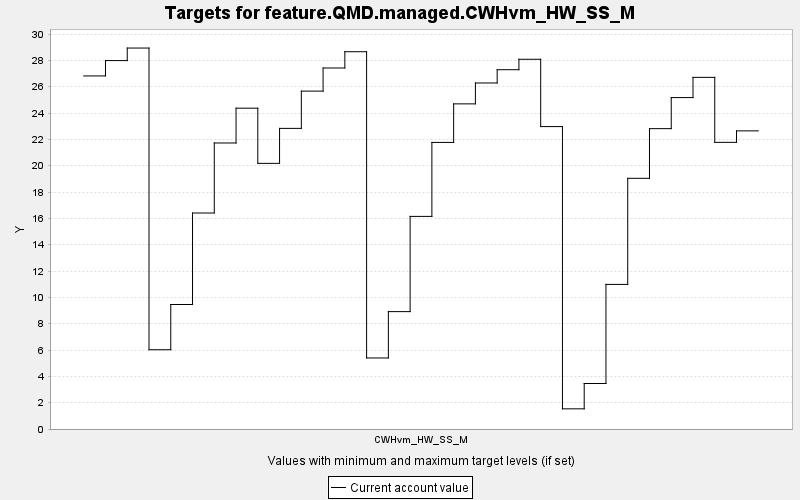

The data file committed next to this chart (first rows):
TARGET, PERIOD, YEAR, PERIODWIDTH, MINIMUM, MAXIMUM, MINWEIGHT, MAXWEIGHT, CURRENT, SUMMARY
feature.QMD.managed.CWHvm_HW_SS_M, 0, 0, 10.0, 0.0, 10000, 1.0, 1.0, 26.82, 0.0
feature.QMD.managed.CWHvm_HW_SS_M, 1, 10, 10.0, 0.0, 10000, 1.0, 1.0, 27.98, 0.0
feature.QMD.managed.CWHvm_HW_SS_M, 2, 20, 10.0, 0.0, 10000, 1.0, 1.0, 28.94, 0.0
feature.QMD.managed.CWHvm_HW_SS_M, 3, 30, 10.0, 0.0, 10000, 1.0, 1.0, 6.021, 0.0
feature.QMD.managed.CWHvm_HW_SS_M, 4, 40, 10.0, 0.0, 10000, 1.0, 1.0, 9.457, 0.0
feature.QMD.managed.CWHvm_HW_SS_M, 5, 50, 10.0, 0.0, 10000, 1.0, 1.0, 16.41, 0.0
feature.QMD.managed.CWHvm_HW_SS_M, 6, 60, 10.0, 0.0, 10000, 1.0, 1.0, 21.73, 0.0
feature.QMD.managed.CWHvm_HW_SS_M, 7, 70, 10.0, 0.0, 10000, 1.0, 1.0, 24.37, 0.0
feature.QMD.managed.CWHvm_HW_SS_M, 8, 80, 10.0, 0.0, 10000, 1.0, 1.0, 20.18, 0.0
feature.QMD.managed.CWHvm_HW_SS_M, 9, 90, 10.0, 0.0, 10000, 1.0, 1.0, 22.83, 0.0
feature.QMD.managed.CWHvm_HW_SS_M, 10, 100, 10.0, 0.0, 10000, 1.0, 1.0, 25.67, 0.0
feature.QMD.managed.CWHvm_HW_SS_M, 11, 110, 10.0, 0.0, 10000, 1.0, 1.0, 27.42, 0.0
feature.QMD.managed.CWHvm_HW_SS_M, 12, 120, 10.0, 0.0, 10000, 1.0, 1.0, 28.66, 0.0
feature.QMD.managed.CWHvm_HW_SS_M, 13, 130, 10.0, 0.0, 10000, 1.0, 1.0, 5.395, 0.0
feature.QMD.managed.CWHvm_HW_SS_M, 14, 140, 10.0, 0.0, 10000, 1.0, 1.0, 8.916, 0.0
feature.QMD.managed.CWHvm_HW_SS_M, 15, 150, 10.0, 0.0, 10000, 1.0, 1.0, 16.15, 0.0
feature.QMD.managed.CWHvm_HW_SS_M, 16, 160, 10.0, 0.0, 10000, 1.0, 1.0, 21.77, 0.0
feature.QMD.managed.CWHvm_HW_SS_M, 17, 170, 10.0, 0.0, 10000, 1.0, 1.0, 24.7, 0.0
feature.QMD.managed.CWHvm_HW_SS_M, 18, 180, 10.0, 0.0, 10000, 1.0, 1.0, 26.28, 0.0
feature.QMD.managed.CWHvm_HW_SS_M, 19, 190, 10.0, 0.0, 10000, 1.0, 1.0, 27.29, 0.0
feature.QMD.managed.CWHvm_HW_SS_M, 20, 200, 10.0, 0.0, 10000, 1.0, 1.0, 28.08, 0.0
feature.QMD.managed.CWHvm_HW_SS_M, 21, 210, 10.0, 0.0, 10000, 1.0, 1.0, 22.97, 0.0
feature.QMD.managed.CWHvm_HW_SS_M, 22, 220, 10.0, 0.0, 10000, 1.0, 1.0, 1.532, 0.0
feature.QMD.managed.CWHvm_HW_SS_M, 23, 230, 10.0, 0.0, 10000, 1.0, 1.0, 3.456, 0.0
feature.QMD.managed.CWHvm_HW_SS_M, 24, 240, 10.0, 0.0, 10000, 1.0, 1.0, 10.98, 0.0
feature.QMD.managed.CWHvm_HW_SS_M, 25, 250, 10.0, 0.0, 10000, 1.0, 1.0, 19.04, 0.0
feature.QMD.managed.CWHvm_HW_SS_M, 26, 260, 10.0, 0.0, 10000, 1.0, 1.0, 22.81, 0.0
feature.QMD.managed.CWHvm_HW_SS_M, 27, 270, 10.0, 0.0, 10000, 1.0, 1.0, 25.17, 0.0
feature.QMD.managed.CWHvm_HW_SS_M, 28, 280, 10.0, 0.0, 10000, 1.0, 1.0, 26.71, 0.0
feature.QMD.managed.CWHvm_HW_SS_M, 29, 290, 10.0, 0.0, 10000, 1.0, 1.0, 21.77, 0.0
feature.QMD.managed.CWHvm_HW_SS_M, 30, 300, 10.0, 0.0, 10000, 1.0, 1.0, 22.65, 0.0
